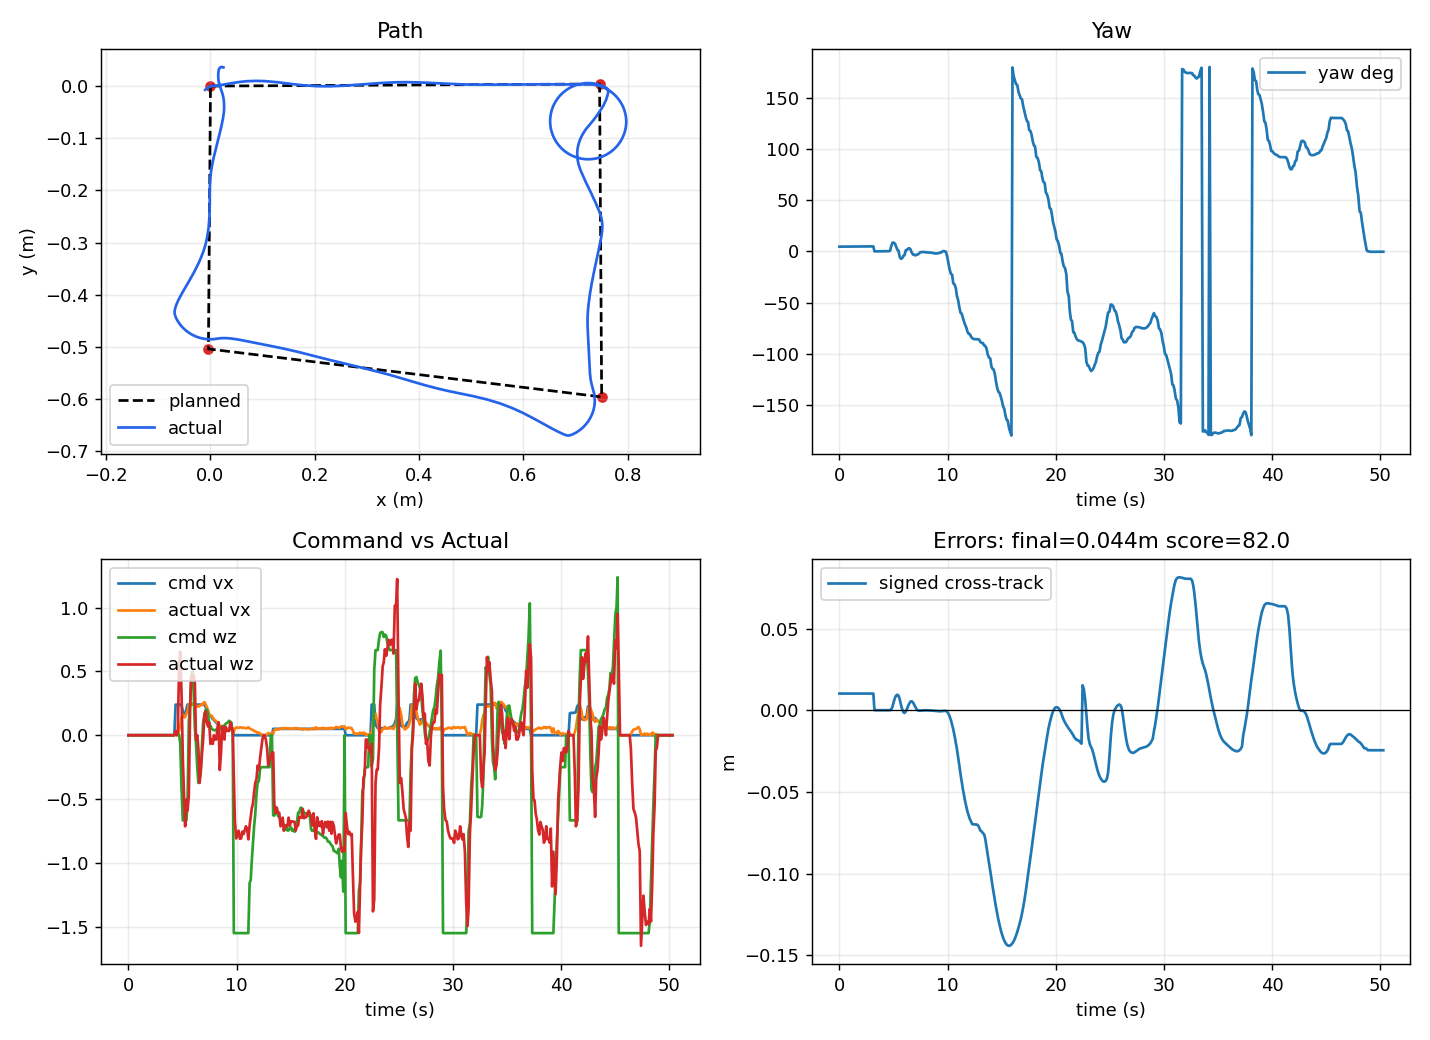

The table this chart was drawn from, first rows:
local_t, bridge_t, event_type, mission_state, mission_index, mission_total, event_message, x_m, y_m, yaw_rad, raw_x_m, raw_y_m, raw_yaw_rad, encoder_yaw_rad, pixhawk_yaw_rad, pixhawk_yaw_ros_rad, pixhawk_gyro_yaw_rad, pixhawk_age_s, yaw_source, use_pixhawk_yaw, pixhawk_weight, encoder_weight, pixhawk_yaw_mode, pixhawk_yaw_sign
1.04, 4365, odom, idle, , 4, , -0.01023, -0.007199, 0.08041, -7.039, -5.877, -0.3308, -0.9463, -2.806, 2.395, -2.395, 0.1108, pixhawk_fused, True, 0.8, 0.2, gyro, -1.0
1.04, 4365, odom, idle, , 4, , -0.01023, -0.007199, 0.08065, -7.039, -5.877, -0.3306, -0.9463, -2.806, 2.395, -2.395, 0.01385, pixhawk_fused, True, 0.8, 0.2, gyro, -1.0
1.04, 4365, odom, idle, , 4, , -0.01023, -0.007199, 0.08065, -7.039, -5.877, -0.3306, -0.9463, -2.806, 2.395, -2.395, 0.132, pixhawk_fused, True, 0.8, 0.2, gyro, -1.0
1.04, 4365, odom, idle, , 4, , -0.01023, -0.007199, 0.08078, -7.039, -5.877, -0.3305, -0.9463, -2.806, 2.396, -2.396, 0.08462, pixhawk_fused, True, 0.8, 0.2, gyro, -1.0
1.04, 4365, odom, idle, , 4, , -0.01023, -0.007199, 0.08094, -7.039, -5.877, -0.3303, -0.9463, -2.806, 2.396, -2.396, 0.09209, pixhawk_fused, True, 0.8, 0.2, gyro, -1.0
1.04, 4365, odom, idle, , 4, , -0.01023, -0.007199, 0.08122, -7.039, -5.877, -0.33, -0.9463, -2.807, 2.396, -2.396, 0.003105, pixhawk_fused, True, 0.8, 0.2, gyro, -1.0
1.04, 4365, odom, idle, , 4, , -0.01023, -0.007199, 0.08143, -7.039, -5.877, -0.3298, -0.9463, -2.807, 2.396, -2.396, 0.006512, pixhawk_fused, True, 0.8, 0.2, gyro, -1.0
1.04, 4365, odom, idle, , 4, , -0.01023, -0.007199, 0.08143, -7.039, -5.877, -0.3298, -0.9463, -2.807, 2.396, -2.396, 0.1076, pixhawk_fused, True, 0.8, 0.2, gyro, -1.0
1.041, 4365, odom, idle, , 4, , -0.01023, -0.007199, 0.08154, -7.039, -5.877, -0.3297, -0.9463, -2.807, 2.396, -2.396, 0.09183, pixhawk_fused, True, 0.8, 0.2, gyro, -1.0
1.041, 4366, odom, idle, , 4, , -0.01023, -0.007199, 0.08167, -7.039, -5.877, -0.3296, -0.9463, -2.807, 2.397, -2.397, 0.01121, pixhawk_fused, True, 0.8, 0.2, gyro, -1.0
2.3, 4366, odom, idle, , 4, , -0.01023, -0.007199, 0.082, -7.039, -5.877, -0.3292, -0.9463, -2.808, 2.397, -2.397, 0.03397, pixhawk_fused, True, 0.8, 0.2, gyro, -1.0
2.301, 4366, odom, idle, , 4, , -0.01023, -0.007199, 0.08213, -7.039, -5.877, -0.3291, -0.9463, -2.808, 2.397, -2.397, 0.006008, pixhawk_fused, True, 0.8, 0.2, gyro, -1.0
2.301, 4366, odom, idle, , 4, , -0.01023, -0.007199, 0.0824, -7.039, -5.877, -0.3288, -0.9463, -2.808, 2.397, -2.397, 0.02645, pixhawk_fused, True, 0.8, 0.2, gyro, -1.0
2.301, 4366, odom, idle, , 4, , -0.01023, -0.007199, 0.0824, -7.039, -5.877, -0.3288, -0.9463, -2.808, 2.397, -2.397, 0.1348, pixhawk_fused, True, 0.8, 0.2, gyro, -1.0
2.301, 4366, odom, idle, , 4, , -0.01023, -0.007199, 0.08259, -7.039, -5.877, -0.3286, -0.9463, -2.808, 2.398, -2.398, 0.001775, pixhawk_fused, True, 0.8, 0.2, gyro, -1.0
2.301, 4366, odom, idle, , 4, , -0.01023, -0.007199, 0.08283, -7.039, -5.877, -0.3284, -0.9463, -2.809, 2.398, -2.398, 0.04752, pixhawk_fused, True, 0.8, 0.2, gyro, -1.0
2.301, 4366, odom, idle, , 4, , -0.01023, -0.007199, 0.08283, -7.039, -5.877, -0.3284, -0.9463, -2.809, 2.398, -2.398, 0.1634, pixhawk_fused, True, 0.8, 0.2, gyro, -1.0
2.301, 4366, odom, idle, , 4, , -0.01023, -0.007199, 0.08295, -7.039, -5.877, -0.3283, -0.9463, -2.809, 2.398, -2.398, 0.0856, pixhawk_fused, True, 0.8, 0.2, gyro, -1.0
2.301, 4367, odom, idle, , 4, , -0.01023, -0.007199, 0.08331, -7.039, -5.877, -0.3279, -0.9463, -2.809, 2.399, -2.399, 0.002672, pixhawk_fused, True, 0.8, 0.2, gyro, -1.0
2.301, 4367, odom, idle, , 4, , -0.01023, -0.007199, 0.08337, -7.039, -5.877, -0.3279, -0.9463, -2.809, 2.399, -2.399, 0.07171, pixhawk_fused, True, 0.8, 0.2, gyro, -1.0
2.301, 4367, odom, idle, , 4, , -0.01023, -0.007199, 0.08337, -7.039, -5.877, -0.3279, -0.9463, -2.809, 2.399, -2.399, 0.1717, pixhawk_fused, True, 0.8, 0.2, gyro, -1.0
3.178, 4367, odom, idle, , 4, , -0.01023, -0.007199, 0.08352, -7.039, -5.877, -0.3277, -0.9463, -2.809, 2.399, -2.399, 0.09325, pixhawk_fused, True, 0.8, 0.2, gyro, -1.0
3.178, 4367, odom, idle, , 4, , -0.01023, -0.007199, 0.08379, -7.039, -5.877, -0.3274, -0.9463, -2.81, 2.399, -2.399, 0.1033, pixhawk_fused, True, 0.8, 0.2, gyro, -1.0
3.178, 4367, odom, idle, , 4, , -0.01023, -0.007199, 0.08406, -7.039, -5.877, -0.3272, -0.9463, -2.81, 2.4, -2.4, 0.00859, pixhawk_fused, True, 0.8, 0.2, gyro, -1.0
3.178, 4367, odom, idle, , 4, , -0.01023, -0.007199, 0.08421, -7.039, -5.877, -0.327, -0.9463, -2.81, 2.4, -2.4, 0.01386, pixhawk_fused, True, 0.8, 0.2, gyro, -1.0
3.178, 4367, odom, idle, , 4, , -0.01023, -0.007199, 0.08421, -7.039, -5.877, -0.327, -0.9463, -2.81, 2.4, -2.4, 0.116, pixhawk_fused, True, 0.8, 0.2, gyro, -1.0
3.179, 4367, odom, idle, , 4, , -0.01023, -0.007199, 0.08437, -7.039, -5.877, -0.3269, -0.9463, -2.81, 2.4, -2.4, 0.05223, pixhawk_fused, True, 0.8, 0.2, gyro, -1.0
3.179, 4368, odom, idle, , 4, , -0.01023, -0.007199, 0.08453, -7.039, -5.877, -0.3267, -0.9463, -2.811, 2.4, -2.4, 0.03079, pixhawk_fused, True, 0.8, 0.2, gyro, -1.0
3.179, 4368, odom, idle, , 4, , -0.01023, -0.007199, 0.08476, -7.039, -5.877, -0.3265, -0.9463, -2.811, 2.4, -2.4, 0.08587, pixhawk_fused, True, 0.8, 0.2, gyro, -1.0
4.279, 4368, odom, idle, , 4, , 0.0, 0.0, 5.362150446064362e-05, -7.039, -5.877, -0.9462, -0.9463, -2.811, 2.4, -2.4, 0.07197, pixhawk_fused, True, 0.8, 0.2, gyro, -1.0
4.279, 4368, odom, idle, , 4, , 0.0, 0.0, 0.0003081, -7.039, -5.877, -0.946, -0.9463, -2.811, 2.401, -2.401, 0.08426, pixhawk_fused, True, 0.8, 0.2, gyro, -1.0
4.279, 4368, odom, idle, , 4, , 0.0, 0.0, 0.0004254, -7.039, -5.877, -0.9458, -0.9463, -2.811, 2.401, -2.401, 0.02478, pixhawk_fused, True, 0.8, 0.2, gyro, -1.0
4.279, 4368, odom, idle, , 4, , 0.0, 0.0, 0.0005579, -7.039, -5.877, -0.9457, -0.9463, -2.812, 2.401, -2.401, 0.08208, pixhawk_fused, True, 0.8, 0.2, gyro, -1.0
4.28, 4368, odom, idle, , 4, , 0.0, 0.0, 0.0006426, -7.039, -5.877, -0.9456, -0.9463, -2.812, 2.401, -2.401, 0.09696, pixhawk_fused, True, 0.8, 0.2, gyro, -1.0
4.28, 4368, odom, idle, , 4, , 0.0, 0.0, 0.000771, -7.039, -5.877, -0.9455, -0.9463, -2.812, 2.401, -2.401, 0.04404, pixhawk_fused, True, 0.8, 0.2, gyro, -1.0
4.28, 4368, odom, idle, , 4, , 0.0, 0.0, 0.001008, -7.039, -5.877, -0.9453, -0.9463, -2.812, 2.402, -2.402, 0.04816, pixhawk_fused, True, 0.8, 0.2, gyro, -1.0
4.28, 4369, odom, idle, , 4, , 0.0, 0.0, 0.001008, -7.039, -5.877, -0.9453, -0.9463, -2.812, 2.402, -2.402, 0.1478, pixhawk_fused, True, 0.8, 0.2, gyro, -1.0
4.28, 4369, odom, idle, , 4, , 0.0, 0.0, 0.001187, -7.039, -5.877, -0.9451, -0.9463, -2.812, 2.402, -2.402, 0.05329, pixhawk_fused, True, 0.8, 0.2, gyro, -1.0
4.28, 4369, odom, idle, , 4, , 0.0, 0.0, 0.001381, -7.039, -5.877, -0.9449, -0.9463, -2.813, 2.402, -2.402, 0.07072, pixhawk_fused, True, 0.8, 0.2, gyro, -1.0
4.606, , mission_status, navigating, 1, 4, going to waypoint 1/4, 0.0, 0.0, 0.001381, , , , , , , , , , , , , , 
4.606, 4369, odom, navigating, 1, 4, , 0.0001472, -4.595413287168681e-08, 0.001666, -7.039, -5.877, -0.9446, -0.9456, -2.813, 2.402, -2.402, 0.06942, pixhawk_fused, True, 0.8, 0.2, gyro, -1.0
4.606, 4369, odom, navigating, 1, 4, , 0.0005427, 2.2593231205385788e-07, 0.002749, -7.039, -5.877, -0.9435, -0.9402, -2.813, 2.402, -2.402, 0.1743, pixhawk_fused, True, 0.8, 0.2, gyro, -1.0
4.606, 4369, odom, navigating, 1, 4, , 0.0005908, 4.982068815196543e-07, 0.003327, -7.039, -5.877, -0.9429, -0.9395, -2.813, 2.403, -2.403, 0.05601, pixhawk_fused, True, 0.8, 0.2, gyro, -1.0
4.941, 4369, odom, navigating, 1, 4, , 0.002816, 4.105577413486853e-05, 0.009675, -7.038, -5.879, -0.9366, -0.909, -2.814, 2.403, -2.403, 0.02208, pixhawk_fused, True, 0.8, 0.2, gyro, -1.0
4.942, 4369, odom, navigating, 1, 4, , 0.008671, 0.0004222, 0.08333, -7.034, -5.883, -0.8629, -0.8446, -2.896, 2.479, -2.479, 0.01375, pixhawk_fused, True, 0.8, 0.2, gyro, -1.0
4.942, 4369, odom, navigating, 1, 4, , 0.02115, 0.002121, 0.1472, -7.025, -5.892, -0.799, -0.7779, -2.956, 2.542, -2.542, 0.016, pixhawk_fused, True, 0.8, 0.2, gyro, -1.0
5.278, 4370, odom, navigating, 1, 4, , 0.03894, 0.005265, 0.1478, -7.012, -5.905, -0.7985, -0.7752, -2.956, 2.542, -2.542, 0.1359, pixhawk_fused, True, 0.8, 0.2, gyro, -1.0
5.278, 4370, odom, navigating, 1, 4, , 0.05593, 0.007902, 0.1308, -7, -5.917, -0.8155, -0.8225, -2.96, 2.533, -2.533, 0.06855, pixhawk_fused, True, 0.8, 0.2, gyro, -1.0
5.278, 4370, odom, navigating, 1, 4, , 0.06929, 0.009281, 0.08473, -6.991, -5.927, -0.8615, -0.8793, -2.916, 2.49, -2.49, 0.0558, pixhawk_fused, True, 0.8, 0.2, gyro, -1.0
5.619, 4370, odom, navigating, 1, 4, , 0.08698, 0.009935, 0.02575, -6.98, -5.941, -0.9205, -0.9476, -2.86, 2.433, -2.433, 0.003399, pixhawk_fused, True, 0.8, 0.2, gyro, -1.0
5.619, 4370, odom, navigating, 1, 4, , 0.1042, 0.009495, 0.01399, -6.971, -5.956, -0.9323, -1.006, -2.86, 2.433, -2.433, 0.1043, pixhawk_fused, True, 0.8, 0.2, gyro, -1.0
5.619, 4370, odom, navigating, 1, 4, , 0.1286, 0.007344, -0.09598, -6.958, -5.977, -1.042, -1.067, -2.738, 2.31, -2.31, 0.06444, pixhawk_fused, True, 0.8, 0.2, gyro, -1.0
5.96, 4370, odom, navigating, 1, 4, , 0.1553, 0.003959, -0.1273, -6.945, -6, -1.074, -1.066, -2.701, 2.271, -2.271, 0.03322, pixhawk_fused, True, 0.8, 0.2, gyro, -1.0
5.96, 4370, odom, navigating, 1, 4, , 0.1774, 0.001548, -0.1166, -6.934, -6.02, -1.063, -1.034, -2.711, 2.277, -2.277, 0.0294, pixhawk_fused, True, 0.8, 0.2, gyro, -1.0
5.96, 4370, odom, navigating, 1, 4, , 0.2039, -0.0001945, -0.07577, -6.92, -6.042, -1.022, -0.9795, -2.749, 2.314, -2.314, 0.03285, pixhawk_fused, True, 0.8, 0.2, gyro, -1.0
6.281, 4371, odom, navigating, 1, 4, , 0.2274, -0.0004623, -0.06524, -6.907, -6.061, -1.011, -0.9267, -2.749, 2.314, -2.314, 0.133, pixhawk_fused, True, 0.8, 0.2, gyro, -1.0
6.281, 4371, odom, navigating, 1, 4, , 0.2561, 0.0006514, 0.02106, -6.889, -6.084, -0.9252, -0.8821, -2.838, 2.411, -2.411, 0.06092, pixhawk_fused, True, 0.8, 0.2, gyro, -1.0
6.281, 4371, odom, navigating, 1, 4, , 0.2794, 0.002303, 0.02322, -6.874, -6.102, -0.923, -0.8713, -2.838, 2.411, -2.411, 0.1612, pixhawk_fused, True, 0.8, 0.2, gyro, -1.0
6.619, 4371, odom, navigating, 1, 4, , 0.3062, 0.004348, 0.04873, -6.857, -6.122, -0.8975, -0.87, -2.869, 2.442, -2.442, 0.1021, pixhawk_fused, True, 0.8, 0.2, gyro, -1.0
6.619, 4371, odom, navigating, 1, 4, , 0.3274, 0.005892, 0.05334, -6.843, -6.139, -0.8929, -0.8815, -2.877, 2.451, -2.451, 0.09224, pixhawk_fused, True, 0.8, 0.2, gyro, -1.0
... 409 more rows
